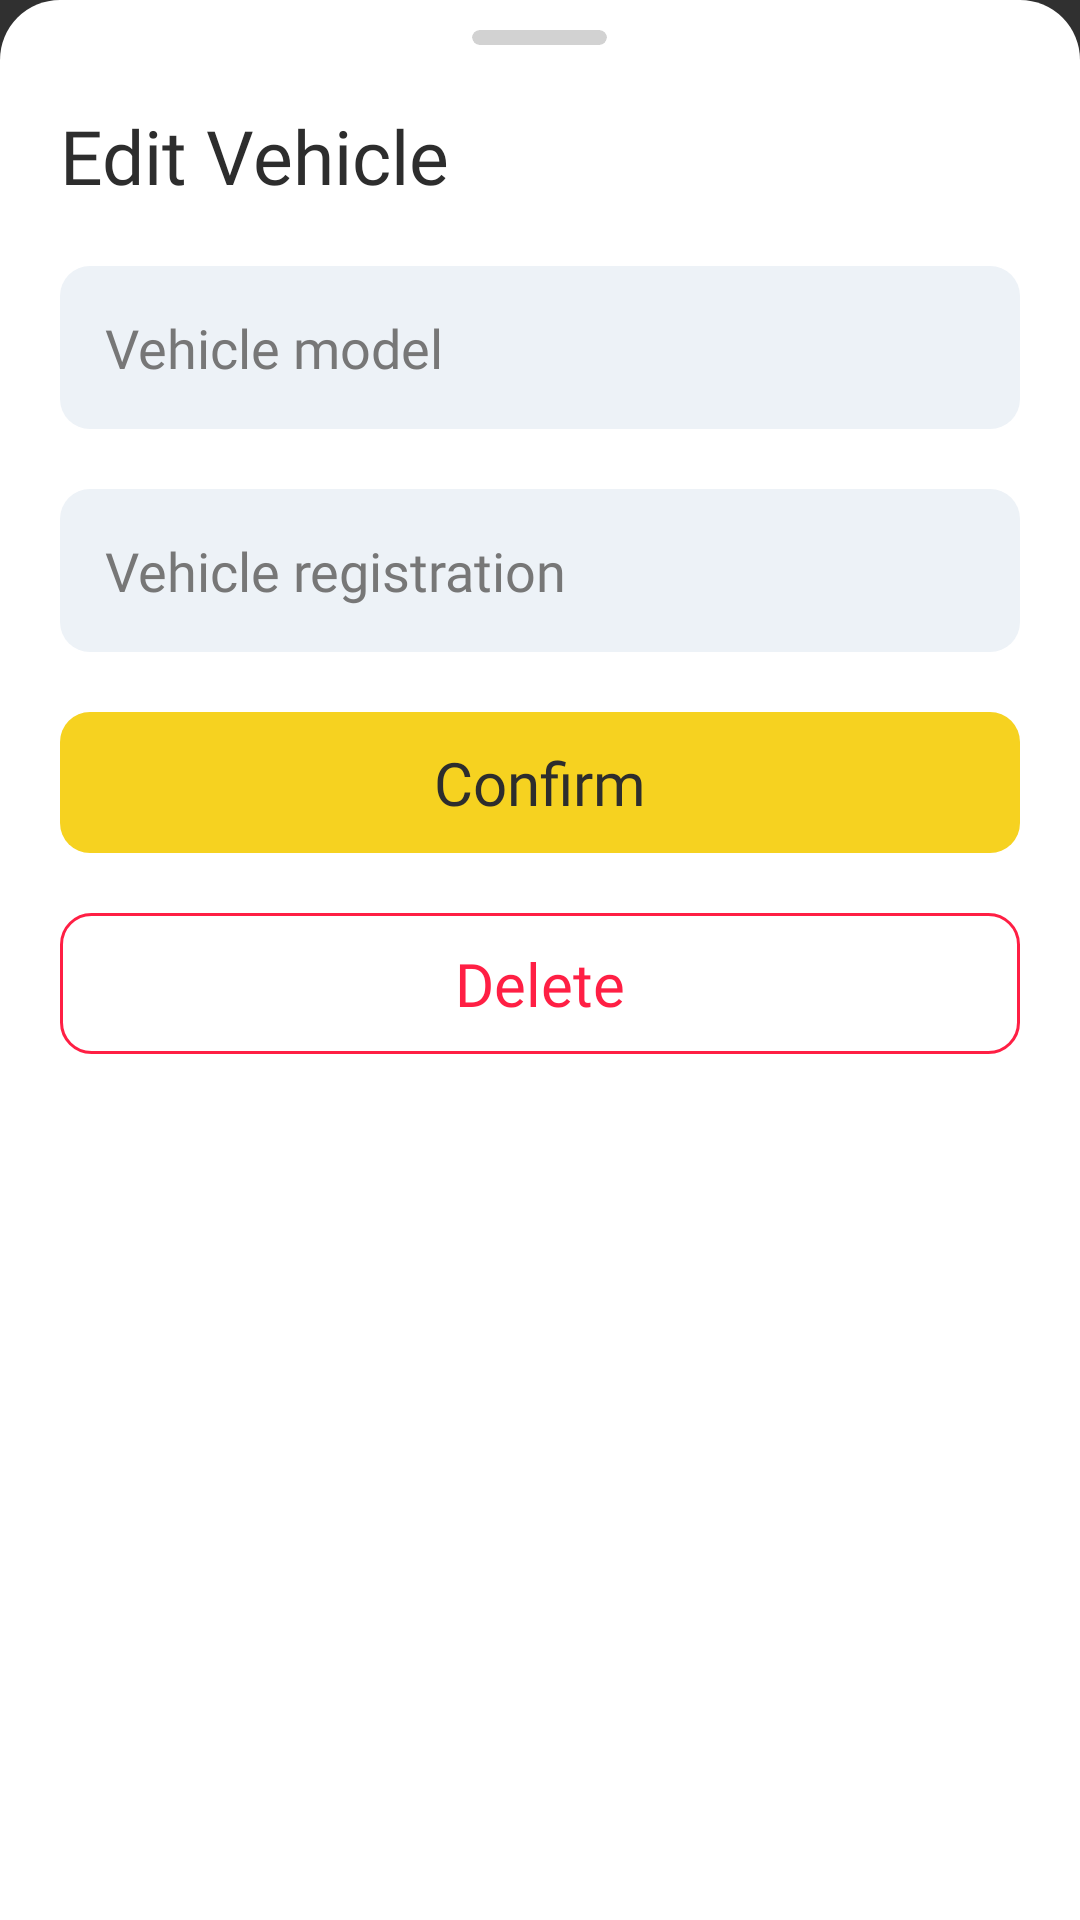

Produce the Android XML layout that renders to this screen, including the resource entries it uses.
<!-- AndroidManifest.xml: application theme AppTheme -->
<!-- res/layout/layout_bottom_edit_vehicle.xml -->
<?xml version="1.0" encoding="utf-8"?>
<LinearLayout xmlns:android="http://schemas.android.com/apk/res/android"
    xmlns:app="http://schemas.android.com/apk/res-auto"
    android:id="@+id/bottomSheetBookDetails"
    android:layout_width="match_parent"
    android:layout_height="wrap_content"
    android:background="@drawable/bottom_sheet_background"
    android:paddingHorizontal="20dp"
    android:orientation="vertical">
    
    <androidx.cardview.widget.CardView
        android:layout_width="45dp"
        android:layout_height="5dp"
        android:backgroundTint="#D2D2D2"
        android:layout_marginTop="10dp"
        app:cardCornerRadius="20dp"
        android:layout_gravity="center_horizontal"
        app:cardElevation="0dp"
        />

    <TextView
        android:layout_marginTop="20dp"
        android:layout_width="wrap_content"
        android:layout_height="wrap_content"
        android:text="Edit Vehicle"
        android:fontFamily="@font/montserratregular"
        android:textSize="25sp"
        android:textColor="@color/colorPrimaryDark"/>

    <EditText
        android:id="@+id/vehicle_model"
        android:layout_width="match_parent"
        android:layout_height="wrap_content"
        android:textColor="@color/colorPrimaryDark"
        android:textSize="18dp"
        android:textCursorDrawable="@null"
        android:hint="Vehicle model"
        android:textColorHint="#777777"
        android:fontFamily="@font/montserratregular"
        android:background="@drawable/custom_button"
        android:backgroundTint="#EDF2F7"
        android:padding="15dp"
        android:layout_marginTop="20dp"
        android:inputType="text"
        android:imeOptions="actionNext"/>

    <EditText
        android:id="@+id/vehicle_registration"
        android:layout_width="match_parent"
        android:layout_height="wrap_content"
        android:textColor="@color/colorPrimaryDark"
        android:textSize="18dp"
        android:textCursorDrawable="@null"
        android:hint="Vehicle registration"
        android:textColorHint="#777777"
        android:fontFamily="@font/montserratregular"
        android:background="@drawable/custom_button"
        android:backgroundTint="#EDF2F7"
        android:padding="15dp"
        android:layout_marginTop="20dp"
        android:inputType="text"
        android:imeOptions="actionDone"/>

    <LinearLayout
        android:id="@+id/btn_edit_vehicle"
        android:layout_width="match_parent"
        android:layout_height="wrap_content"
        android:orientation="horizontal"
        android:background="@drawable/custom_button"
        android:padding="10dp"
        android:gravity="center"
        android:layout_marginTop="20dp">

        <TextView
            android:layout_width="wrap_content"
            android:layout_height="wrap_content"
            android:text="Confirm"
            android:textColor="@color/colorPrimaryDark"
            android:fontFamily="@font/montserratsemibold"
            android:textSize="20dp"
            />

    </LinearLayout>

    <LinearLayout
        android:id="@+id/btn_delete_vehicle"
        android:layout_width="match_parent"
        android:layout_height="wrap_content"
        android:orientation="horizontal"
        android:background="@drawable/custom_button3"
        android:padding="10dp"
        android:gravity="center"
        android:layout_marginTop="20dp"
        android:layout_marginBottom="20dp">

        <TextView
            android:layout_width="wrap_content"
            android:layout_height="wrap_content"
            android:text="Delete"
            android:textColor="#FF1F44"
            android:fontFamily="@font/montserratsemibold"
            android:textSize="20dp"
            />

    </LinearLayout>

</LinearLayout>
<!-- resources referenced by this layout -->
<resources>
  <color name="colorPrimaryDark">#2D2D2D</color>
  <!-- drawable bottom_sheet_background (drawable) -->
  <?xml version="1.0" encoding="utf-8"?>
  <shape xmlns:android="http://schemas.android.com/apk/res/android"
      android:shape="rectangle">
      <solid android:color="@color/colorAccent" />
      <corners
          android:topLeftRadius="20dp"
          android:topRightRadius="20dp"
          />
  </shape>
  <!-- drawable custom_button (drawable) -->
  <?xml version="1.0" encoding="utf-8"?>
  <shape xmlns:android="http://schemas.android.com/apk/res/android" android:shape="rectangle">
  
      <solid android:color="@color/colorPrimary"/>
  
      <corners android:radius="10dp" />
  
  </shape>
  <!-- drawable custom_button3 (drawable) -->
  <?xml version="1.0" encoding="utf-8"?>
  <shape xmlns:android="http://schemas.android.com/apk/res/android" android:shape="rectangle">
  
      <stroke android:color="#FF1F44" android:width="1dp" />
  
      <corners android:radius="10dp" />
  
  </shape>
  <style name="AppTheme" parent="Theme.AppCompat.NoActionBar">
          
          <item name="colorPrimary">@color/colorPrimary</item>
          <item name="colorPrimaryDark">@color/colorPrimaryDark</item>
          <item name="colorAccent">@color/colorAccent</item>
      </style>
  <color name="colorAccent">#FFF</color>
  <color name="colorPrimary">#F6D220</color>
</resources>
